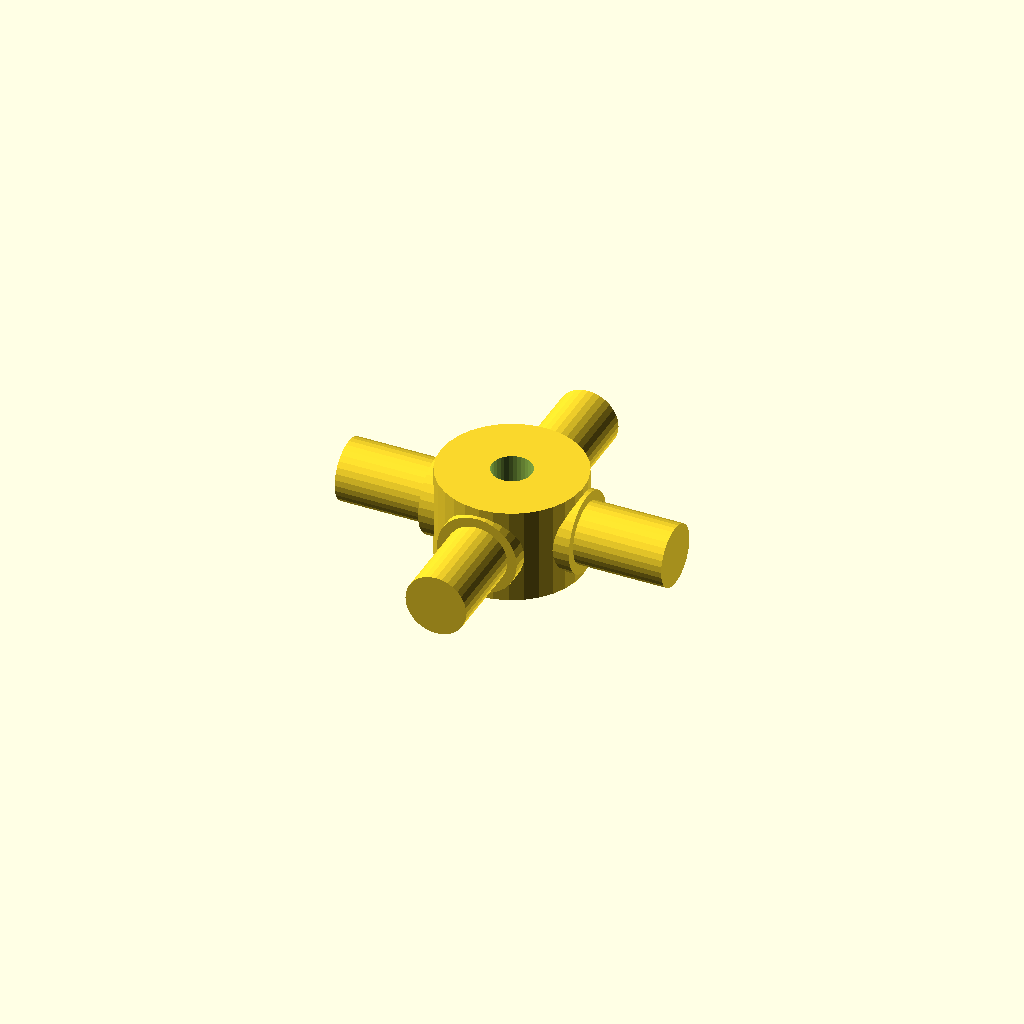
Cell 1: the model at its default parameters.
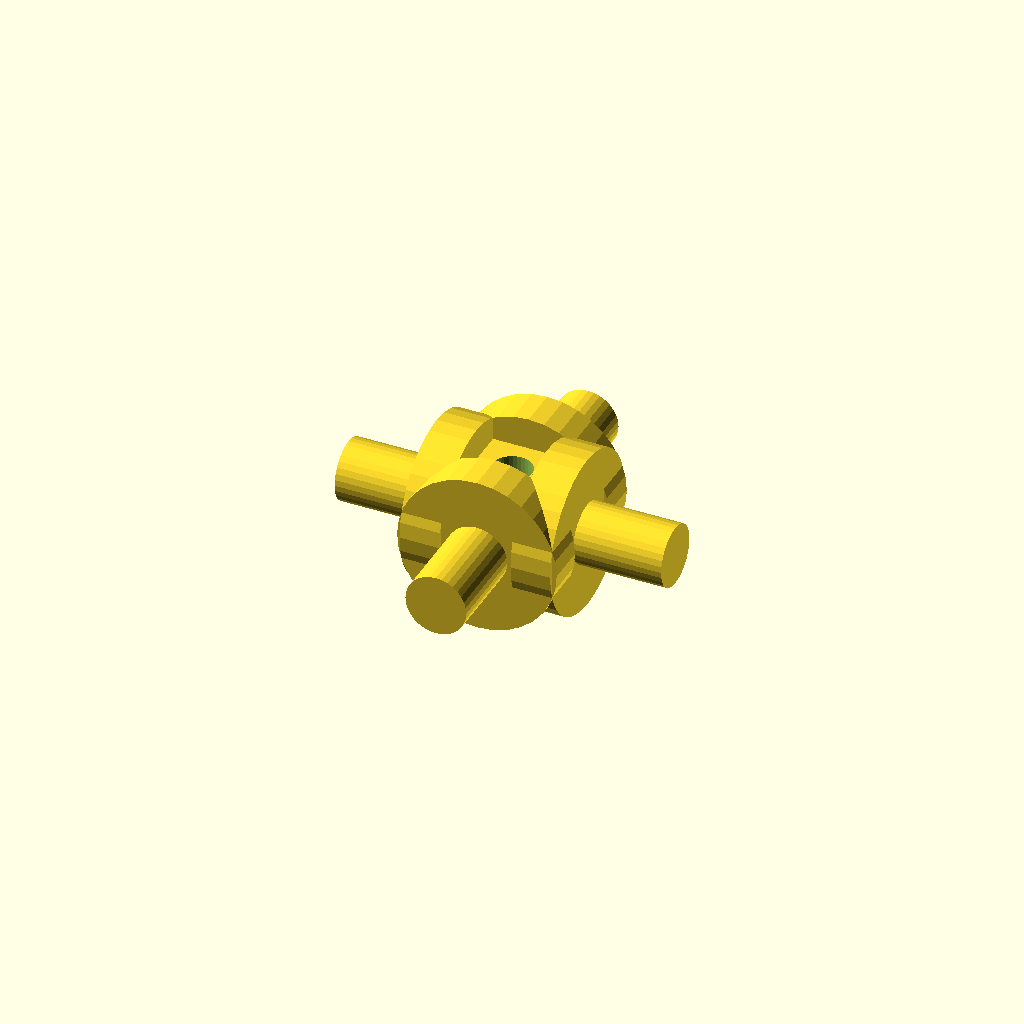
Cell 2 — journal_d set to 25.4, the other parameters unchanged.
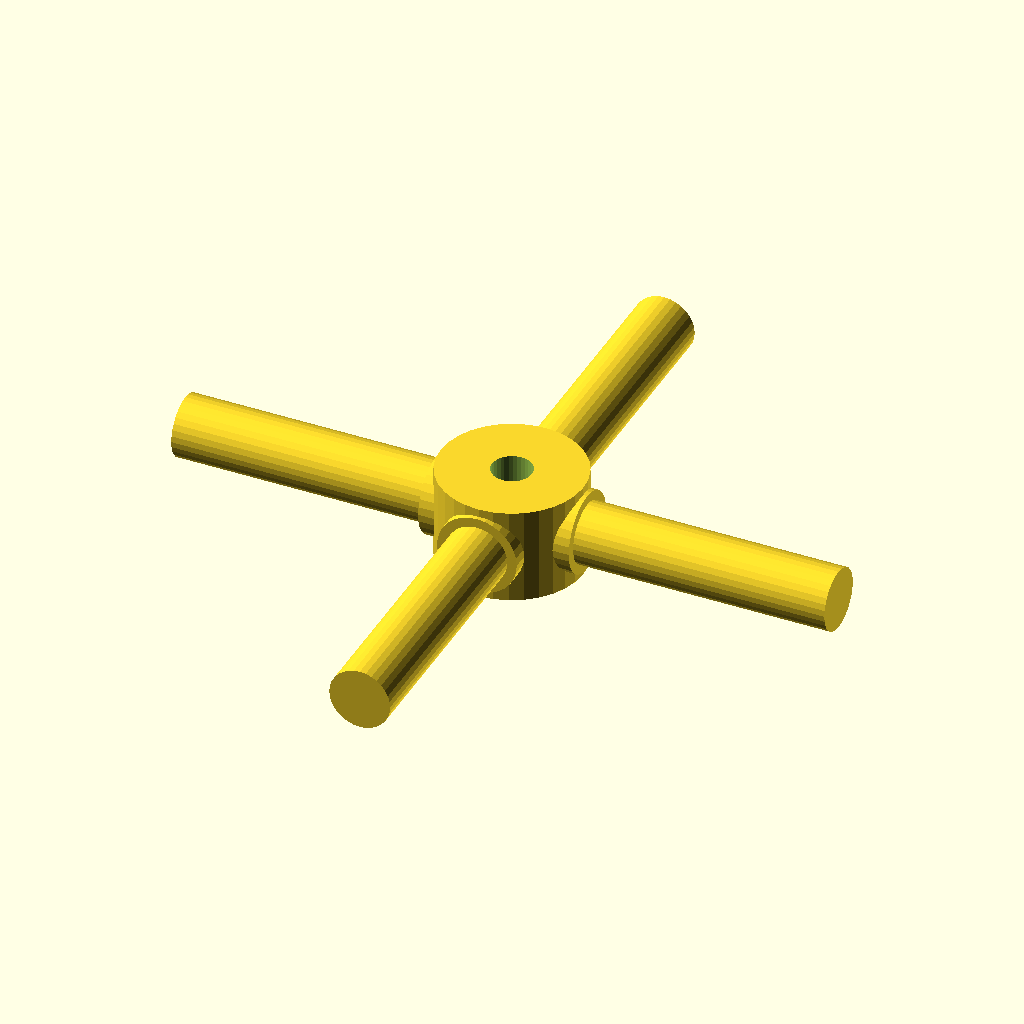
Cell 3 — arm_len set to 52, the other parameters unchanged.
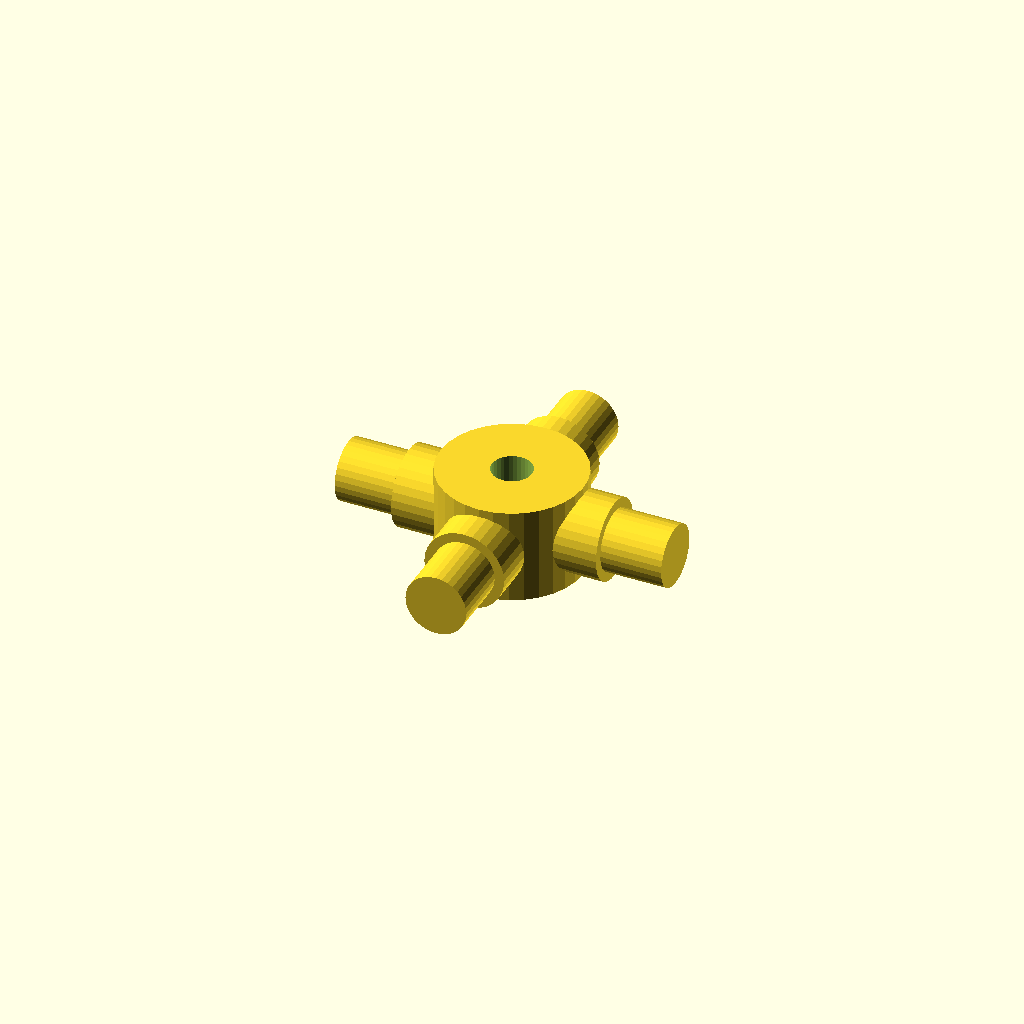
Cell 4: step_r = 8.64 (everything else at default).
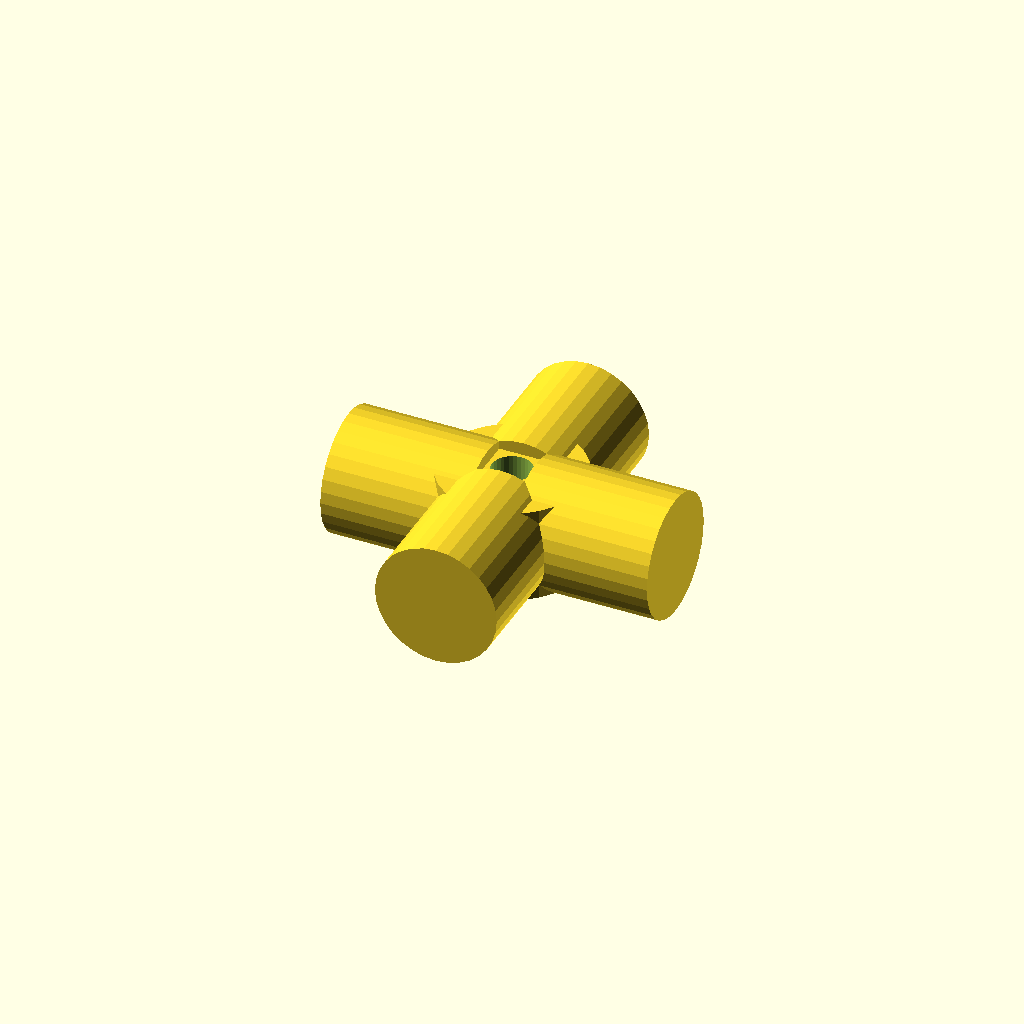
Cell 5: step_d = 19.4 (everything else at default).
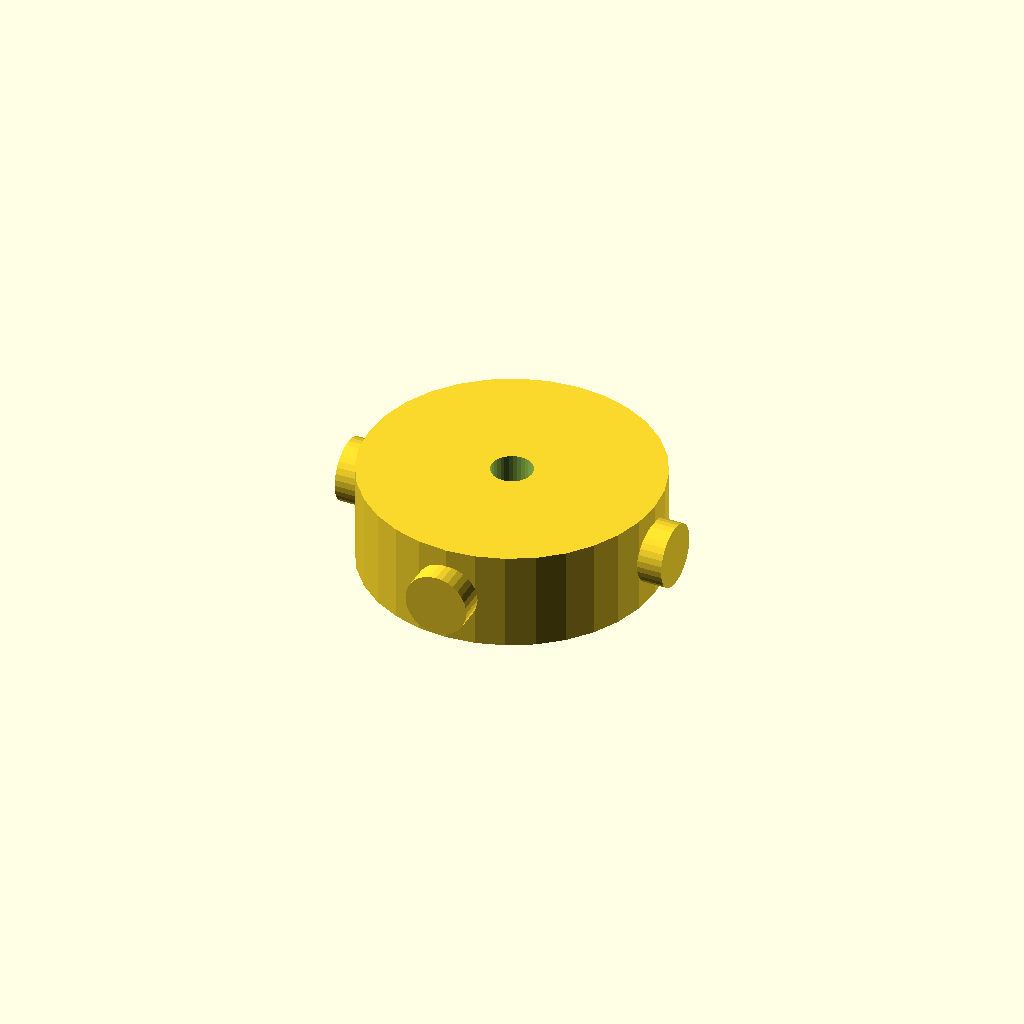
Cell 6: the same model with hub_d = 45.4.
All cells are drawn from one camera (rotation 55°, 0°, 25°, orthographic, colour scheme Cornfield), so only the parameter changes between them.
The OpenSCAD source (optional_data/data/gen3/cardans/part_0003.scad):
$fn = 32;

// ----------------------------------------------------------------------
// Cardan cross: 52 mm span, 12.7 mm trunnions
// ----------------------------------------------------------------------

// --- parameters (mm) ---
journal_d = 12.7;         // trunnion diameter
arm_len = 26;             // trunnion length from the centre
step_r = 4.32;            // step position from the centre
step_d = 9.7;             // journal diameter after the step
hub_d = 22.7;             // hub diameter
hub_h = 15.24;            // hub height
bore_d = 6.35;            // hub bore

difference() {
  union() {
    /* hub along the joint axis */
    cylinder(h = hub_h, d = hub_d, center = true);
    for (a = [0 : 90 : 270]) rotate([0, 0, a]) {
      /* trunnion, sunk into the hub */
      translate([hub_d / 4, 0, 0]) rotate([0, 90, 0]) cylinder(h = step_r + 2, d = journal_d);
      /* stepped journal out to the tip */
      translate([step_r - 0.5, 0, 0]) rotate([0, 90, 0]) cylinder(h = arm_len + 0.5 - step_r, d = step_d);
    }
  }
  /* lubrication bore through the hub, 2.5 mm clear on both sides */
  translate([0, 0, -hub_h / 2 - 2.5]) cylinder(h = hub_h + 5, d = bore_d);
}
Customizer parameters (derived from the source; name, type, default, range or options):
journal_d: number, default 12.7
arm_len: number, default 26
step_r: number, default 4.32
step_d: number, default 9.7
hub_d: number, default 22.7
hub_h: number, default 15.24
bore_d: number, default 6.35
